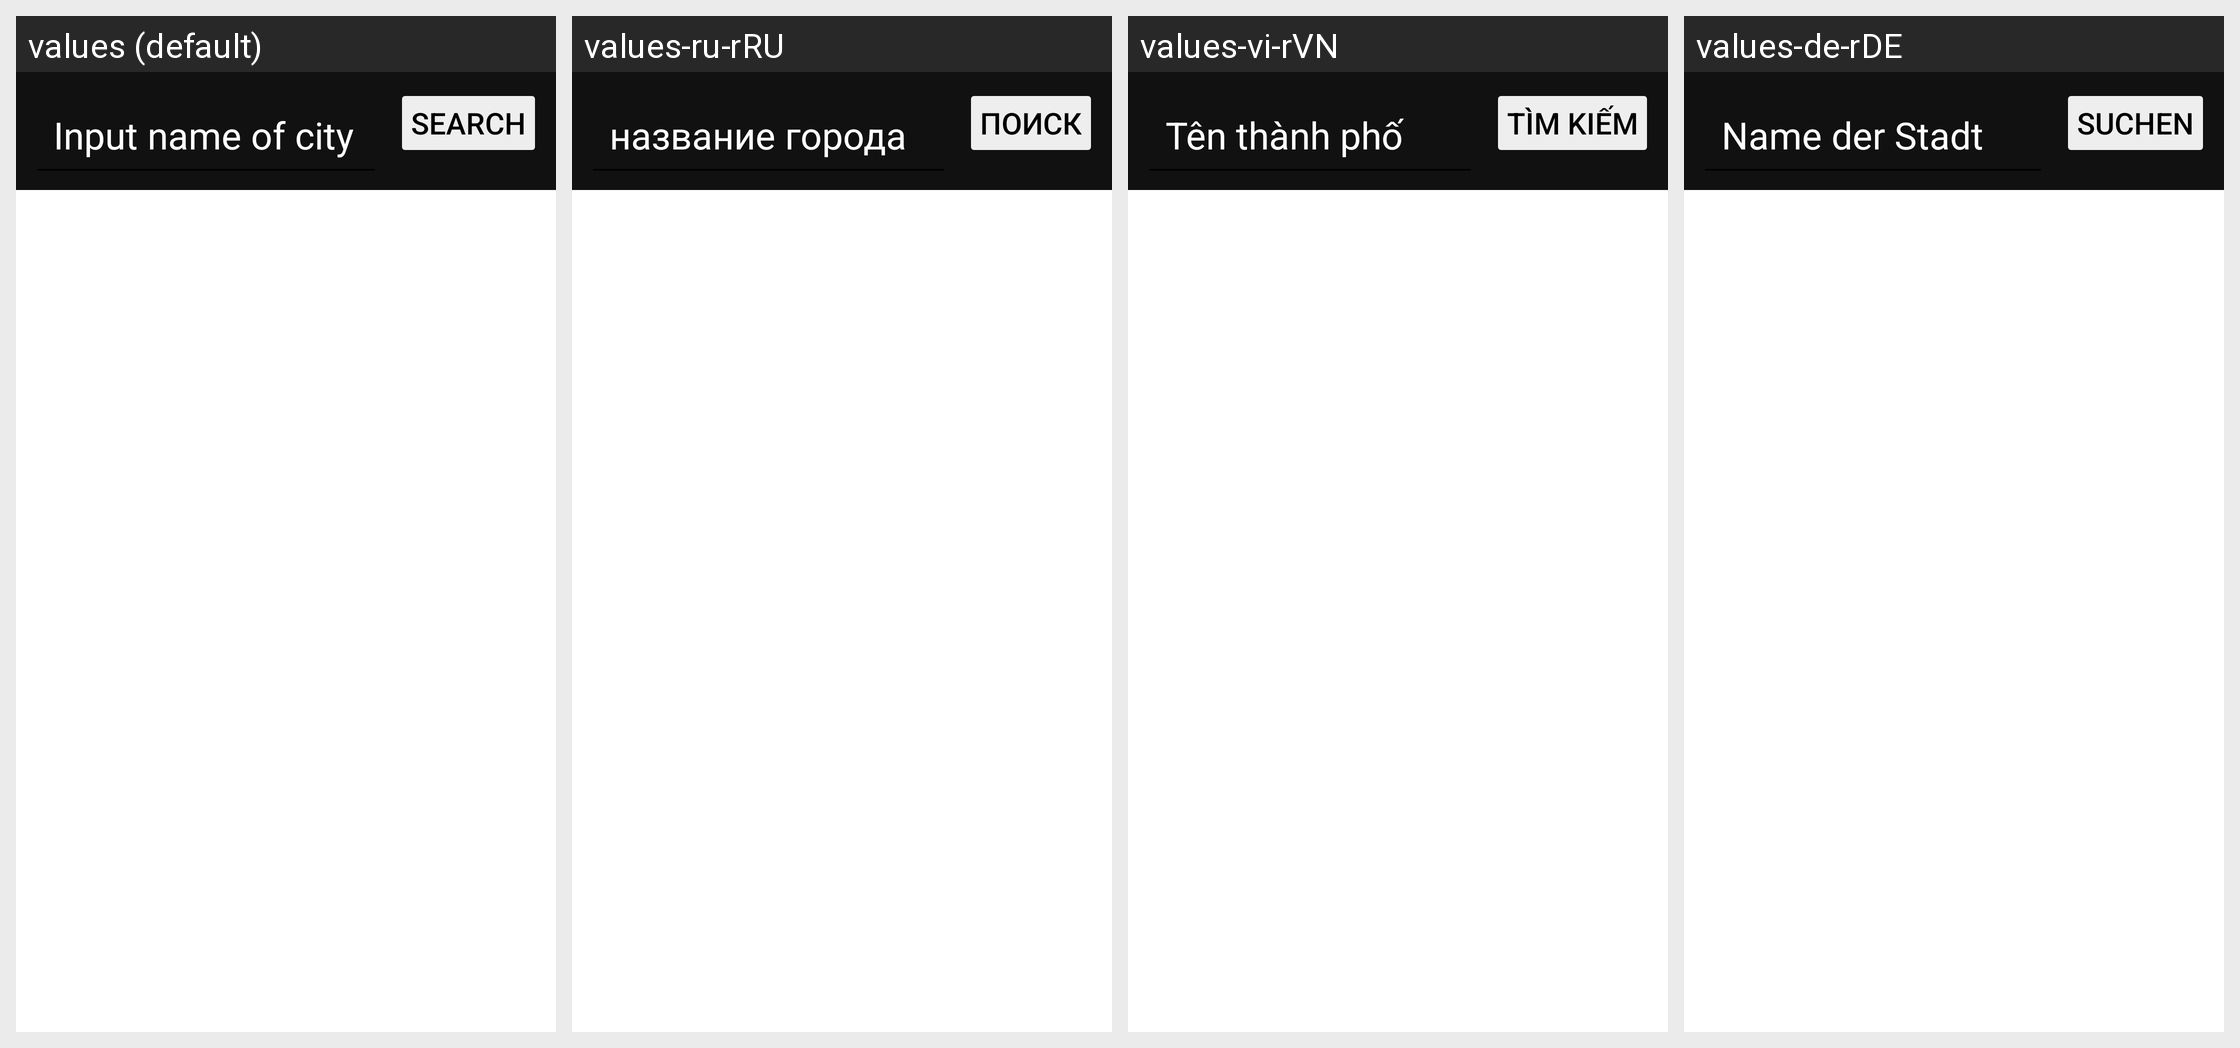

Strings drawn on this Android screen and how each of the app's shown locales translates them:
Android screen res/layout/findcity.xml rendered under 4 locales, left to right: values (default), values-ru-rRU, values-vi-rVN, values-de-rDE. Device: Nexus 5 (rendered at 1080×1920; each locale shown at half size, 540×960, under a caption strip naming it); theme Theme.MyAppTheme3.
Other locales in the repository, not shown: values-it-rIT, values-za-rCN.
Strings drawn on this screen, with the default value and each locale's value (text and hints the layout hard-codes, and strings that could not be matched under every locale, appear in the picture but are not listed):

findcity
  values: Input name of city
  values-ru-rRU: название города
  values-vi-rVN: Tên thành phố
  values-de-rDE: Name der Stadt

search
  values: Search
  values-ru-rRU: Поиск
  values-vi-rVN: Tìm kiếm
  values-de-rDE: Suchen
